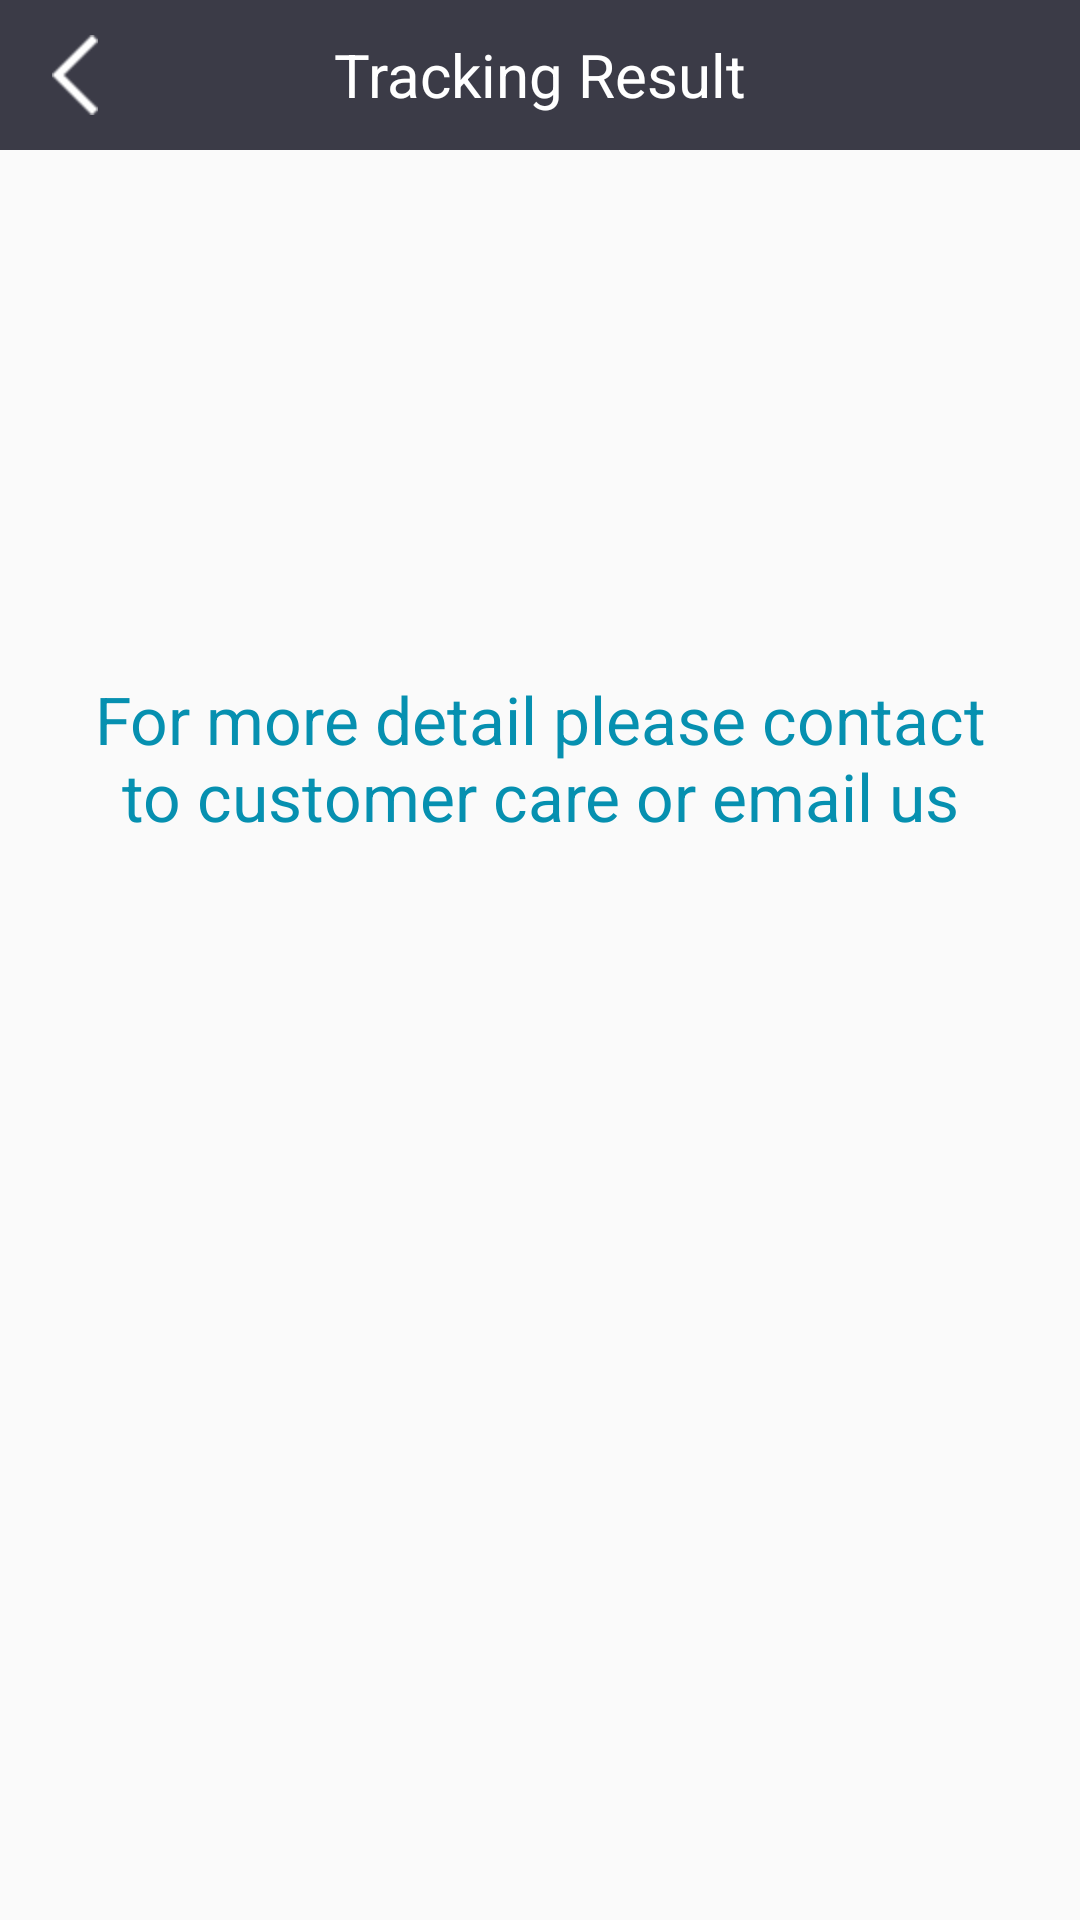

Produce the Android XML layout that renders to this screen, including the resource entries it uses.
<!-- AndroidManifest.xml: application theme AppTheme -->
<!-- res/layout/activity_result2.xml -->
<?xml version="1.0" encoding="utf-8"?>
<RelativeLayout xmlns:android="http://schemas.android.com/apk/res/android"
    xmlns:app="http://schemas.android.com/apk/res-auto"
    xmlns:tools="http://schemas.android.com/tools"
    android:layout_width="match_parent"
    android:layout_height="match_parent"
    tools:context=".Result2Activity">

    <FrameLayout
        android:layout_width="match_parent"
        android:layout_height="50dp"
        android:background="@mipmap/topbar"
        android:id="@+id/frame">

        <LinearLayout
            android:id="@+id/img_back"
            android:layout_width="50dp"
            android:layout_height="match_parent"
            android:layout_weight="0.1"
            android:gravity="center">

            <ImageView
                android:layout_width="wrap_content"
                android:layout_height="wrap_content"
                android:src="@mipmap/back"/>

        </LinearLayout>

        <LinearLayout
            android:layout_width="match_parent"
            android:layout_height="match_parent"
            android:layout_weight="0.9"
            android:gravity="center">

            <TextView
                android:id="@+id/titleR"
                android:layout_width="wrap_content"
                android:layout_height="wrap_content"
                android:textColor="@color/white"
                android:text="@string/resulttitle"
                android:textSize="20sp"
                />

        </LinearLayout>

    </FrameLayout>

    <LinearLayout
        android:id="@+id/linear"
        android:layout_width="match_parent"
        android:layout_height="180dp"
        android:layout_below="@+id/frame"
        android:gravity="bottom"
        android:layout_marginTop="90dp"
        android:orientation="horizontal">

        <TextView
            android:id="@+id/text2"
            android:textColor="@color/textcolor"
            android:textSize="22sp"
            android:layout_marginLeft="20dp"
            android:layout_marginBottom="20dp"
            android:layout_marginRight="20dp"
            android:text="For more detail please contact to customer care or email us"
            android:layout_width="wrap_content"
            android:layout_height="wrap_content"
            android:gravity="center"/>



    </LinearLayout>



</RelativeLayout>
<!-- resources referenced by this layout -->
<resources>
  <color name="textcolor">#0690b0</color>
  <color name="white">#FFFFFF</color>
  <!-- mipmap back: png bitmap (mipmap-hdpi, 1357 bytes) -->
  <!-- mipmap topbar: png bitmap (mipmap-hdpi, 3372 bytes) -->
  <string name="resulttitle">Tracking Result</string>
  <style name="AppTheme" parent="Theme.AppCompat.Light.NoActionBar">
          
          <item name="colorPrimary">@color/colorPrimary</item>
          <item name="colorPrimaryDark">@color/colorPrimaryDark</item>
          <item name="colorAccent">@color/colorAccent</item>
      </style>
  <color name="colorPrimary">#0690b0</color>
  <color name="colorPrimaryDark">#FF03687F</color>
  <color name="colorAccent">#0690b0</color>
</resources>
